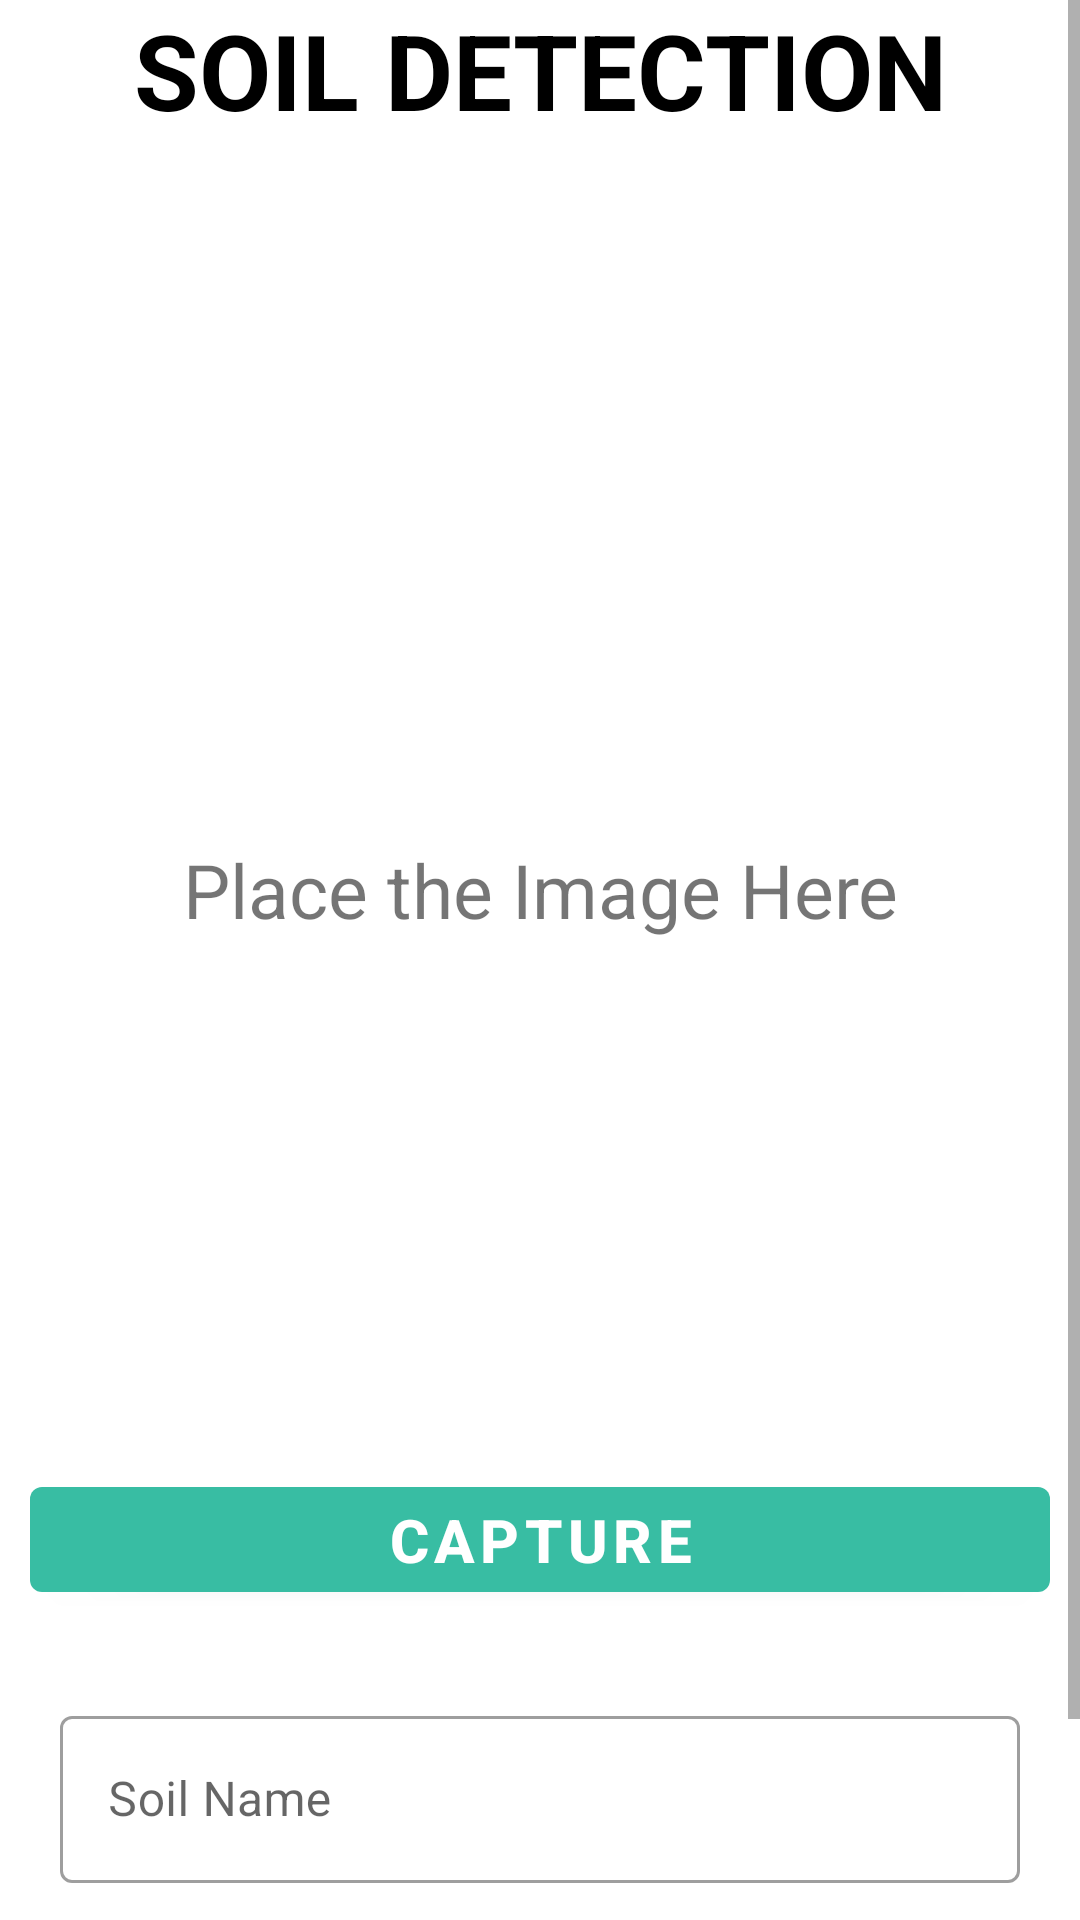

Write the Android layout XML for this screen, with the resource values it uses.
<!-- AndroidManifest.xml: application theme Theme.Appdevlab -->
<!-- res/layout/fragment_upload.xml -->
<?xml version="1.0" encoding="utf-8"?>
<ScrollView xmlns:android="http://schemas.android.com/apk/res/android"
    xmlns:app="http://schemas.android.com/apk/res-auto"
    xmlns:tools="http://schemas.android.com/tools"
    android:layout_width="match_parent"
    android:layout_height="match_parent"
    tools:context=".MainActivity"
    android:orientation="vertical">
    <LinearLayout
        android:layout_width="match_parent"
        android:orientation="vertical"
        android:layout_height="match_parent">

    <TextView
        android:id="@+id/textView"
        android:layout_width="match_parent"
        android:layout_height="wrap_content"
        android:text="Soil Detection"
        android:textAlignment="center"
        android:textAllCaps="true"
        android:textColor="@color/black"
        android:textSize="35sp"
        android:textStyle="bold"

        />
    <FrameLayout
        android:layout_width="match_parent"
        android:layout_weight="1"
        android:layout_height="wrap_content">
        <ImageView
            android:layout_width="match_parent"
            android:id="@+id/image"
            android:layout_height="500dp"/>
        <TextView
            android:layout_width="match_parent"
            android:textSize="25sp"
            android:id="@+id/placetext"
            android:text="Place the Image Here"
            android:textAlignment="center"
            android:layout_gravity="center"
            android:layout_height="wrap_content"/>

        <com.google.android.material.button.MaterialButton
            android:id="@+id/capture"
            android:layout_width="match_parent"
            android:layout_margin="10dp"
            android:layout_height="wrap_content"
            android:layout_gravity="bottom|end"
            android:minWidth="0dp"
            android:minHeight="0dp"
            android:text="Capture"
            android:textColor="@color/white"
            android:textSize="20sp"
            android:textStyle="bold" />
    </FrameLayout>
        <FrameLayout
            android:layout_width="match_parent"
            android:layout_weight="1"
            android:layout_height="wrap_content">
            <com.google.android.material.textfield.TextInputLayout
                android:id="@+id/outlinedTextField"
                android:layout_width="match_parent"
                android:layout_height="wrap_content"
                android:layout_margin="20dp"
                android:hint="Soil Name"
                style="@style/Widget.MaterialComponents.TextInputLayout.OutlinedBox">

                <com.google.android.material.textfield.TextInputEditText
                    android:layout_width="match_parent"
                    android:id="@+id/name"
                    android:layout_height="wrap_content"
                    />

            </com.google.android.material.textfield.TextInputLayout>

        </FrameLayout>
        <com.google.android.material.button.MaterialButton
            android:id="@+id/upload"
            android:layout_width="match_parent"
            android:layout_margin="10dp"
            android:layout_height="wrap_content"
            android:layout_gravity="bottom|end"
            android:minWidth="0dp"
            android:minHeight="0dp"
            android:text="Upload"
            android:textColor="@color/white"
            android:textSize="20sp"
            android:textStyle="bold" />

    </LinearLayout>


</ScrollView>
<!-- resources referenced by this layout -->
<resources>
  <color name="black">#FF000000</color>
  <color name="white">#FFFFFFFF</color>
  <style name="Theme.Appdevlab" parent="Theme.MaterialComponents.DayNight.DarkActionBar">
          
          <item name="colorPrimary">@color/purple_500</item>
          <item name="colorPrimaryVariant">@color/purple_700</item>
          <item name="colorOnPrimary">@color/white</item>
          
          <item name="colorSecondary">@color/teal_200</item>
          <item name="colorSecondaryVariant">@color/teal_700</item>
          <item name="colorOnSecondary">@color/black</item>
          
          <item name="android:statusBarColor" tools:targetApi="l">?attr/colorPrimaryVariant</item>
          
      </style>
  <color name="purple_500">#38BDA3</color>
  <color name="purple_700">#33774E</color>
  <color name="teal_200">#FF03DAC5</color>
  <color name="teal_700">#FF018786</color>
</resources>
